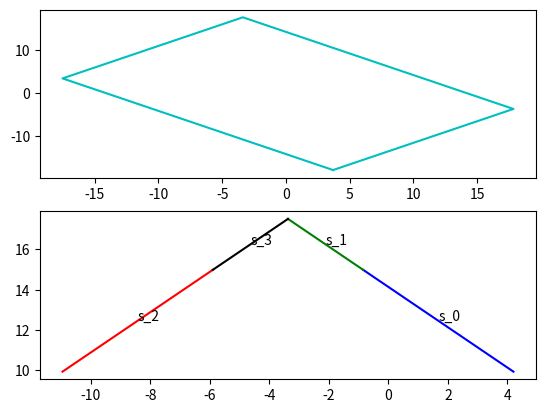

Source code (Python):
# -*- coding: utf-8 -*-
"""
Created on Fri Feb 07 15:46:59 2020

[redacted]
"""
from __future__ import division

import matplotlib.pyplot as plt

# Function to take x and y section coordinates and create lists of
# segment coordinates pairs that fit in the bounds of integration
# for the stress block

eu = 0.003 # ultimate strain
ec2 = 0.002 # parabolic strain upper bound

x = [3.698,17.840,-3.373,-17.515,3.698]
y = [-17.84,-3.698,17.515,3.373,-17.84]

strain_bounds = [ec2]

# Assumption 1: section rotated so strain only varies in y
# max y-coord is point of eu

na_depth = 7.5744 # depth of the neutral axis

y_na = max(y)-na_depth

y_bounds = [y_na]
y_bounds.extend([((i*na_depth)/eu)+y_na for i in strain_bounds])
y_bounds.append(max(y))

# work thru each section segment and pull out (x1,y1) (x2,y2) pairs
# for use in the stress block functions
stress_block_segments = []
for i in range(1,len(x)):
    
    x1 = x[i-1]
    y1 = y[i-1]
    x2 = x[i]
    y2 = y[i]
    
    if x1==x2:
        for j in enumerate(y_bounds):
            if j[0] == 0:
                pass
            else:
                if y2>=j[1]:
                    stress_block_segments.append([[x1,y_bounds[j[0]-1]],[x1,j[1]]])
                elif y1 >= j[1]:
                    stress_block_segments.append([[x1,j[1]],[x1,y_bounds[j[0]-1]]])
                
    elif y2==y1 and y2>y_na:
        
        if x2 > x1:
            stress_block_segments.append([[x2,y2],[x1,y1]])
        else:
            stress_block_segments.append([[x1,y1],[x2,y2]])
    elif y2>y_na or y1>y_na:
        
        m = (y2-y1)/(x2-x1)
        for j in enumerate(y_bounds):
            if j[0] == 0:
                pass
            else:
                x3 = ((y_bounds[j[0]-1]-y1)/m)+x1
                x4 = ((j[1]-y1)/m)+x1
                if y2>=j[1]:
                   stress_block_segments.append([[x3,y_bounds[j[0]-1]],[x4,j[1]]])
                elif y1>=j[1]:
                    stress_block_segments.append([[x4,j[1]],[x3,y_bounds[j[0]-1]]])
    
    else:
        pass
        
plt.close('all')

ax1 = plt.subplot2grid((2, 1), (0, 0))
ax2 = plt.subplot2grid((2, 1), (1, 0))
ax1.plot(x, y, 'c-')

colors = "bgrkbgrkbgrkbgrkbgrkbgrkbgrkbgrkbgrkbgrkbgrkbgrkbgrkbgrkbgrkbgrkbgrkbgrkbgrkbgrkbgrkbgrk"

for k, segment in enumerate(stress_block_segments):
    xp = [i[0] for i in segment]
    yp = [j[1] for j in segment]
    
    ax2.plot(xp, yp, c=colors[k])
    
    label='s_'+str(k)
    
    ax2.text((xp[0]+xp[1])/2,(yp[0]+yp[1])/2,label)

plt.show()   
